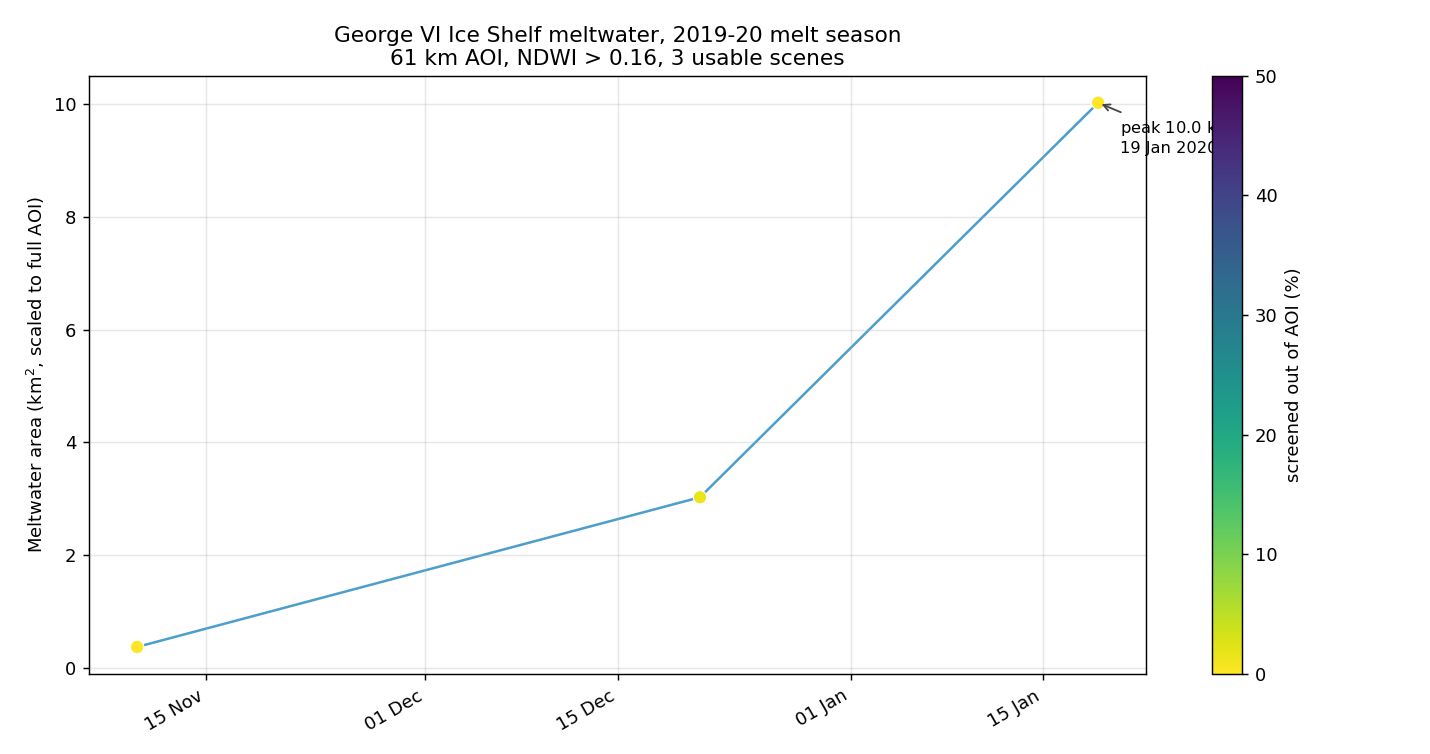

The table this chart was drawn from, first rows:
item_id, date, sun_elev, cloud_frac_aoi, water_frac_aoi, nonice_frac_aoi, halo_frac_aoi, usable_frac, tile_cloud, pond_px, pond_km2, usable_km2, pond_pct_of_usable, pond_km2_equiv
S2B_19CEV_20191110_0_L2A, 2019-11-10, 29.46, 0.0, 7e-05, 0.00022, 0.00386, 0.9961, 9.029, 3658, 0.3658, 3760, 0.0097, 0.3672
S2B_19CEV_20191221_1_L2A, 2019-12-21, 32.84, 0.4214, 0.0, 0.00467, 0.01477, 0.5775, 36.21, 23393, 2.339, 2180, 0.1073, 4.051
S2B_19CEV_20191221_0_L2A, 2019-12-21, 32.84, 0.0, 6e-05, 0.00512, 0.01754, 0.9824, 2.606, 29724, 2.972, 3709, 0.0802, 3.026
S2B_19CEV_20200119_1_L2A, 2020-01-19, 31.0, 0.4383, 0.00018, 0.0, 0.00048, 0.5614, 40.19, 88472, 8.847, 2119, 0.4175, 15.76
S2B_19CEV_20200119_0_L2A, 2020-01-19, 31.0, 3e-05, 0.00046, 0.0, 0.00046, 0.9995, 0.013, 100250, 10.03, 3773, 0.2657, 10.03
